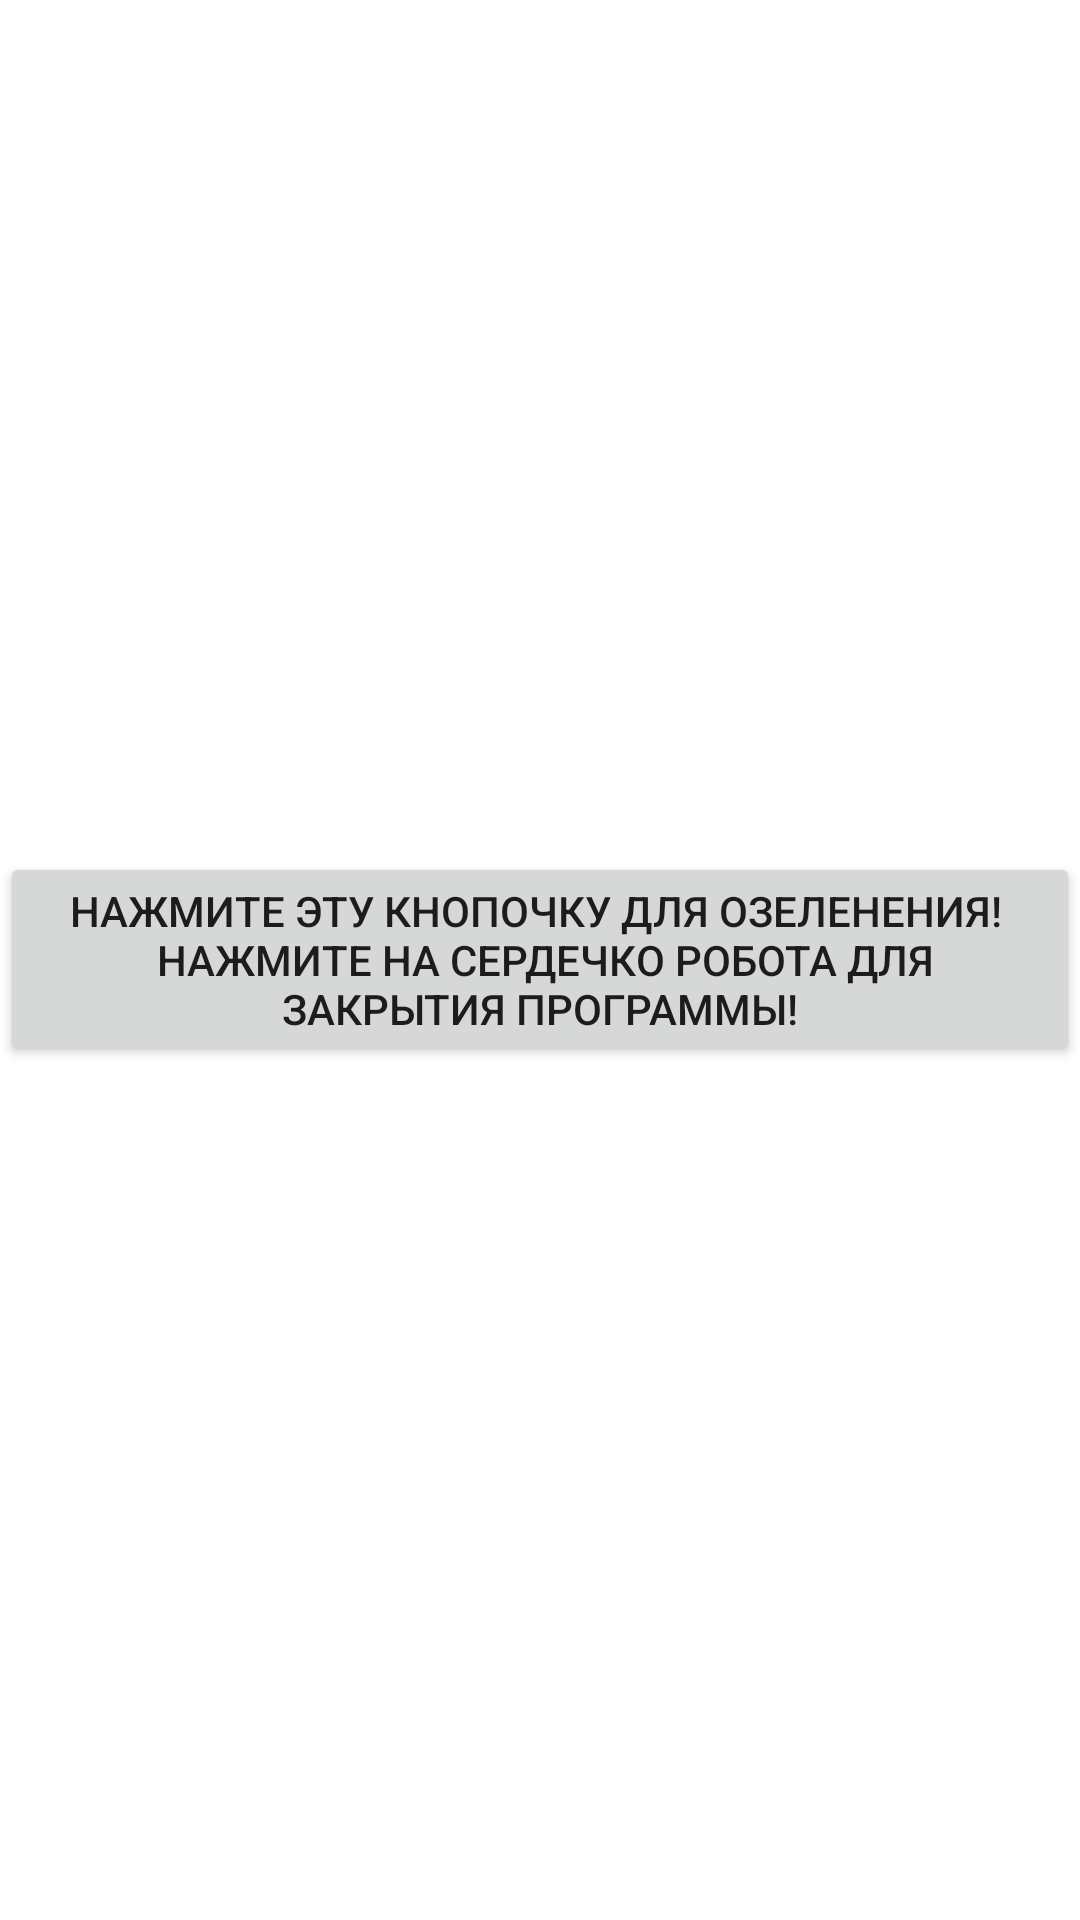

Produce the Android XML layout that renders to this screen, including the resource entries it uses.
<!-- AndroidManifest.xml: application theme Theme.AnotherFloat -->
<!-- res/layout/activity_main.xml -->
<?xml version="1.0" encoding="utf-8"?>
<RelativeLayout xmlns:android="http://schemas.android.com/apk/res/android"
    android:layout_width="match_parent"
    android:layout_height="match_parent">

    <Button
        android:id="@+id/buttonCreateWidget"
        android:layout_width="wrap_content"
        android:layout_height="wrap_content"
        android:layout_centerInParent="true"
        android:text="@string/instructions" />


</RelativeLayout>
<!-- resources referenced by this layout -->
<resources>
  <string name="instructions">Нажмите эту кнопочку для озеленения! \n Нажмите на сердечко робота для закрытия программы!</string>
  <style name="Theme.AnotherFloat" parent="Theme.MaterialComponents.DayNight.DarkActionBar">
          
          <item name="colorPrimary">@color/purple_500</item>
          <item name="colorPrimaryVariant">@color/purple_700</item>
          <item name="colorOnPrimary">@color/white</item>
          
          <item name="colorSecondary">@color/teal_200</item>
          <item name="colorSecondaryVariant">@color/teal_700</item>
          <item name="colorOnSecondary">@color/black</item>
          
          <item name="android:statusBarColor" tools:targetApi="l">?attr/colorPrimaryVariant</item>
          
      </style>
  <!-- not gathered from this repository: default colours our renderer supplied (Android Studio template values) -->
  <color name="purple_500">#FF6200EE</color>
  <color name="purple_700">#FF3700B3</color>
  <color name="teal_200">#FF03DAC5</color>
  <color name="teal_700">#FF018786</color>
  <color name="black">#FF000000</color>
  <color name="white">#FFFFFFFF</color>
</resources>
